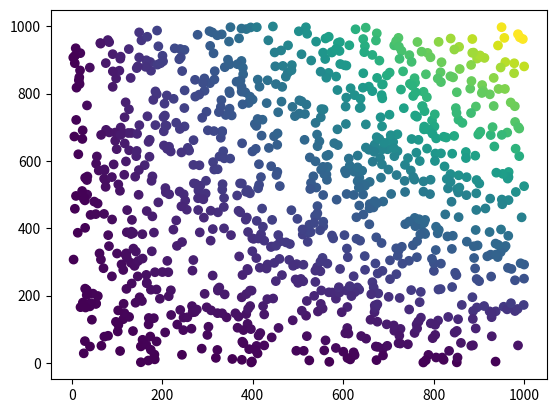

This chart was generated by the following Python code:
import numpy as np



def rank2(points):
    npoints = points.shape[0]
    if npoints == 1:
        return 0
    else:
        med = np.median(points[:,0])
        idxA = points[:,0] <= med
        A = points[idxA]
        B = points[~idxA]
        rank_A = rank2(A)
        rank_B = rank2(B)
        idxY = np.argsort(points[:,1])
        idxYr = np.argsort(idxY)
        rank = np.zeros(npoints, dtype=int)
        numA = np.cumsum(idxA[idxY])[idxYr]
        rank[idxA] = rank_A
        rank[~idxA] = rank_B + numA[~idxA]
        return rank

if __name__ == "__main__":

    from matplotlib.pyplot import *

    npoints = 1000
    ndim = 2
    points = (npoints*np.random.random((npoints, ndim)))
    rank = rank2(points)
    scatter(points[:,0], points[:,1], c=rank)
